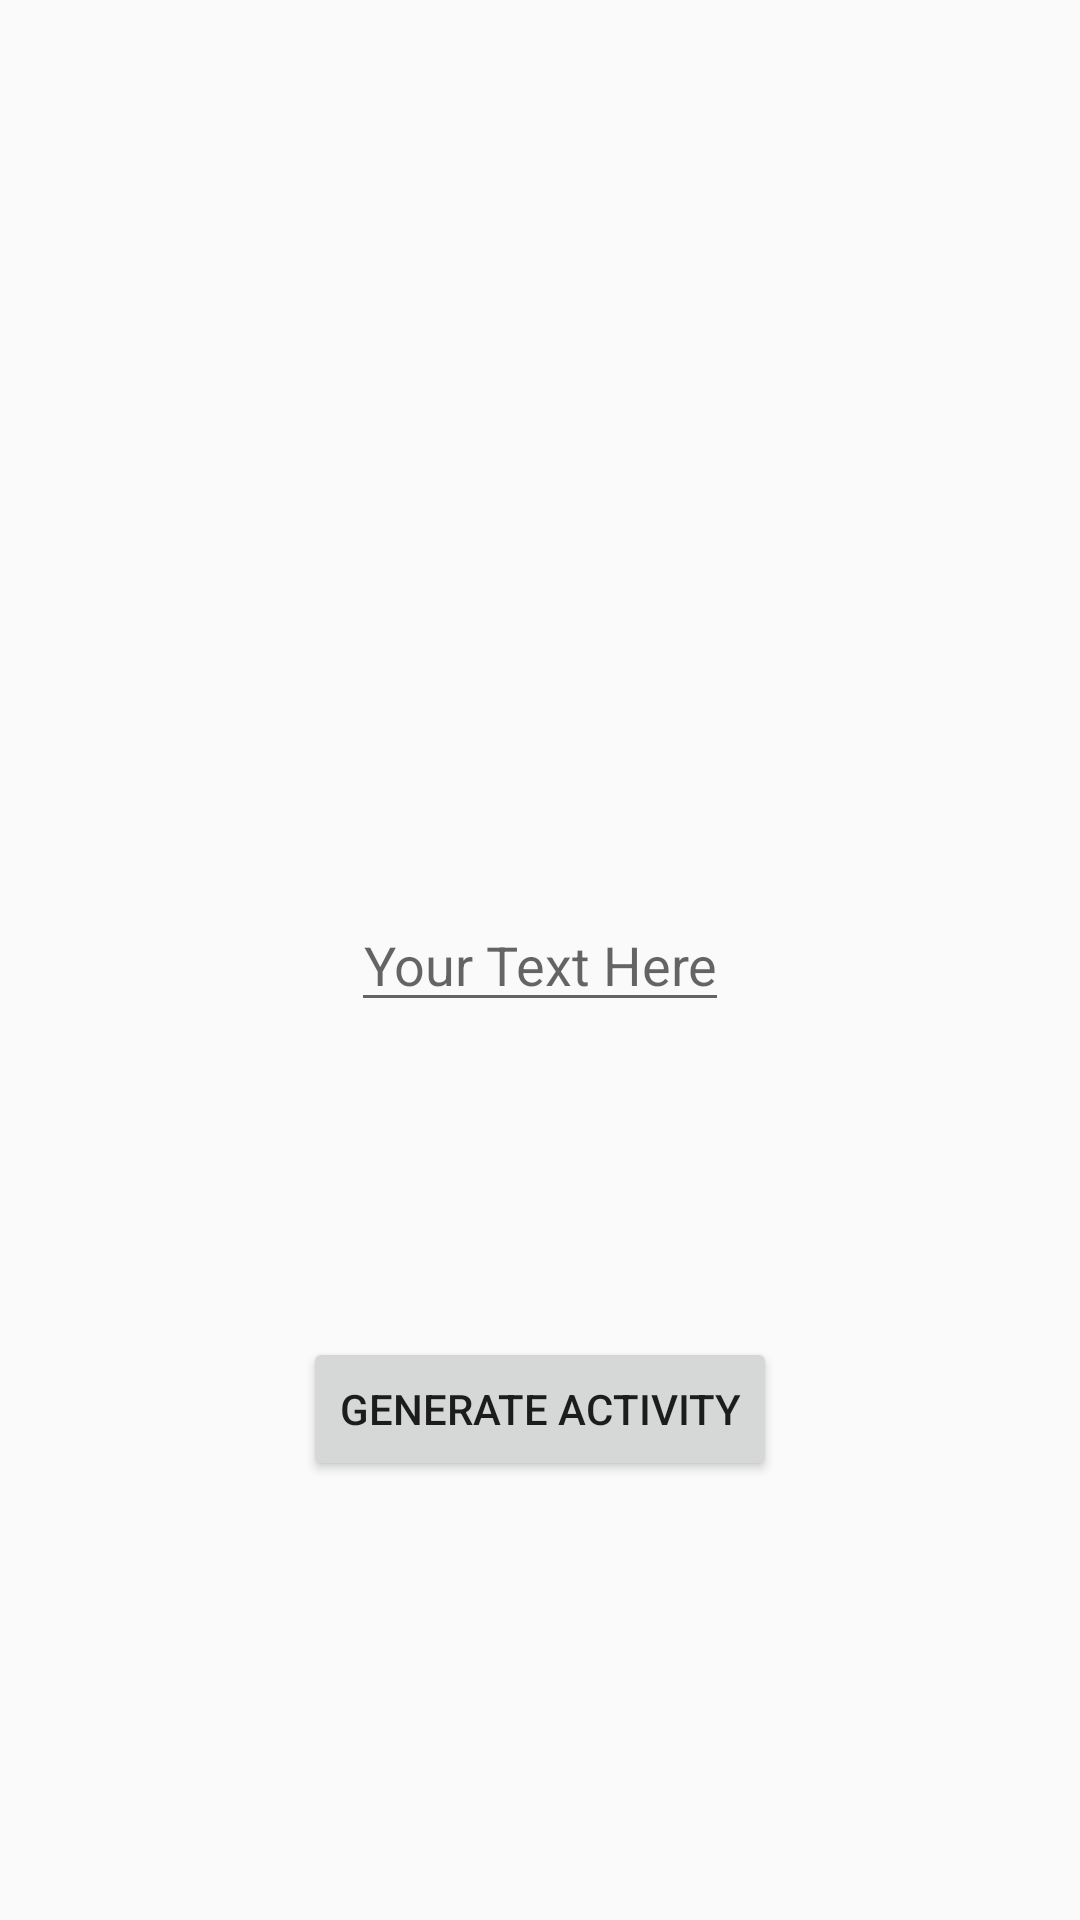

Android layout source for this screen:
<!-- AndroidManifest.xml: application theme AppTheme -->
<!-- res/layout/activity_main_1.xml -->
<?xml version="1.0" encoding="utf-8"?>
<android.support.constraint.ConstraintLayout xmlns:android="http://schemas.android.com/apk/res/android"
    xmlns:app="http://schemas.android.com/apk/res-auto"
    xmlns:tools="http://schemas.android.com/tools"
    android:layout_width="match_parent"
    android:layout_height="match_parent"
    tools:context="com.android.roweb.internship.firstapp.MainActivity1">

    <EditText
        android:id="@+id/edit_text_view"
        android:textAlignment="center"
        app:layout_constraintBottom_toBottomOf="parent"
        app:layout_constraintLeft_toLeftOf="parent"
        app:layout_constraintRight_toRightOf="parent"
        app:layout_constraintTop_toTopOf="parent"
        android:layout_width="wrap_content"
        android:layout_height="wrap_content"
        android:hint="@string/text_editor"/>

    <Button
        android:onClick="generateActivity"
        app:layout_constraintBottom_toBottomOf="parent"
        app:layout_constraintLeft_toLeftOf="parent"
        app:layout_constraintRight_toRightOf="parent"
        app:layout_constraintTop_toTopOf="@id/edit_text_view"
        android:layout_width="wrap_content"
        android:layout_height="wrap_content"
        android:id="@+id/main_button"
        android:text="@string/generate_activity_button"/>

</android.support.constraint.ConstraintLayout>
<!-- resources referenced by this layout -->
<resources>
  <string name="generate_activity_button">Generate activity</string>
  <string name="text_editor">Your Text Here</string>
  <style name="AppTheme" parent="Theme.AppCompat.Light.DarkActionBar">
          
          <item name="colorPrimary">@color/colorPrimary</item>
          <item name="colorPrimaryDark">@color/colorPrimaryDark</item>
          <item name="colorAccent">@color/colorAccent</item>
      </style>
  <!-- not gathered from this repository: default colours our renderer supplied (Android Studio template values) -->
  <color name="colorPrimary">#FF6200EE</color>
  <color name="colorPrimaryDark">#FF3700B3</color>
  <color name="colorAccent">#FF03DAC5</color>
</resources>
